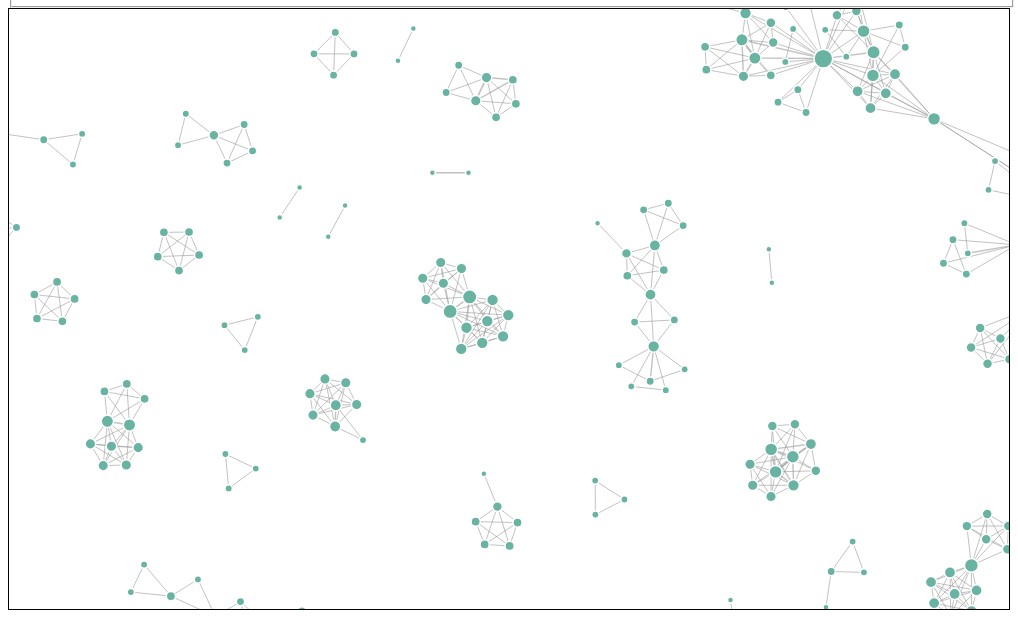
D3 v7 page, settled after 480 driven frames (8 s of simulated time); the page loaded 1 data file(s).


        const svg = d3.select('#svg');
        const w = +svg.attr('width');
        const h = +svg.attr('height');
        const g = svg.append('g');

        svg.call(d3.zoom().scaleExtent([0.1, 5]).on('zoom', e => g.attr('transform', e.transform)));

        // Node size scale based on degree (d3.scaleSqrt with range [3, 12])
        const r = d3.scaleSqrt().range([3, 12]);

        let sim;

        d3.json('author_network.json').then(data => {
            const nodes = data.nodes;
            const links = data.links;

            document.getElementById('n-nodes').textContent = nodes.length;
            document.getElementById('n-links').textContent = links.length;

            r.domain(d3.extent(nodes, d => d.degree));

            // Force simulation
            sim = d3.forceSimulation(nodes)
                .force('link', d3.forceLink(links).id(d => d.id).strength(0.5))
                .force('charge', d3.forceManyBody().strength(-50))
                .force('center', d3.forceCenter(w / 2, h / 2))
                .force('collision', d3.forceCollide().radius(d => r(d.degree) + 5))
                .force('x', d3.forceX(w / 2).strength(0.05))
                .force('y', d3.forceY(h / 2).strength(0.05));

            // Links
            const link = g.append('g')
                .selectAll('line')
                .data(links)
                .join('line')
                .attr('stroke', '#999')
                .attr('stroke-opacity', 0.6)
                .attr('stroke-width', d => Math.sqrt(d.value));

            // Nodes
            const node = g.append('g')
                .selectAll('circle')
                .data(nodes)
                .join('circle')
                .attr('r', d => r(d.degree))
                .attr('fill', '#69b3a2')
                .attr('stroke', '#fff')
                .attr('stroke-width', 1.5)
                .call(d3.drag()
                    .on('start', (e, d) => { if (!e.active) sim.alphaTarget(0.3).restart(); d.fx = d.x; d.fy = d.y; })
                    .on('drag', (e, d) => { d.fx = e.x; d.fy = e.y; })
                    .on('end', (e, d) => { if (!e.active) sim.alphaTarget(0); d.fx = null; d.fy = null; }));

            node.append('title').text(d => d.name || d.id);

            sim.on('tick', () => {
                link
                    .attr('x1', d => d.source.x)
                    .attr('y1', d => d.source.y)
                    .attr('x2', d => d.target.x)
                    .attr('y2', d => d.target.y);
                node
                    .attr('cx', d => d.x)
                    .attr('cy', d => d.y);
            });
        });

        // UI Controls
        document.getElementById('charge').oninput = function() {
            document.getElementById('v-charge').textContent = this.value;
            sim.force('charge').strength(+this.value);
            sim.alpha(0.5).restart();
        };

        document.getElementById('collide').oninput = function() {
            const val = +this.value;
            document.getElementById('v-collide').textContent = val;
            sim.force('collision').radius(d => r(d.degree) + val);
            sim.alpha(0.5).restart();
        };

        document.getElementById('strength').oninput = function() {
            document.getElementById('v-strength').textContent = this.value;
            sim.force('link').strength(+this.value);
            sim.alpha(0.5).restart();
        };
    

### data: author_network.json
{
 "nodes": [
  {
   "id": "6701413981",
   "name": "Wigström, L",
   "country": "Sweden",
   "affiliation": "Wigström, L., Department of Medicine and…",
   "publications": 1,
   "degree": 3,
   "isTopCountry": false
  },
  {
   "id": "6603701581",
   "name": "Blendell, John",
   "country": "United States",
   "affiliation": "Blendell, John, Natl Inst of Standards a…",
   "publications": 1,
   "degree": 3,
   "isTopCountry": true
  },
  {
   "id": "57188805324",
   "name": "Afzal, N",
   "country": "United States",
   "affiliation": "Afzal, N., Department of Health Sciences…",
   "publications": 1,
   "degree": 7,
   "isTopCountry": true
  },
  {
   "id": "8402675400",
   "name": "Chen, K",
   "country": "United States",
   "affiliation": "Chen, K., College of Computing, Georgia …",
   "publications": 1,
   "degree": 1,
   "isTopCountry": true
  },
  {
   "id": "7004765655",
   "name": "Ertl, T",
   "country": "Germany",
   "affiliation": "Ertl, T., Institute for Visualization an…",
   "publications": 3,
   "degree": 8,
   "isTopCountry": true
  },
  {
   "id": "56414423700",
   "name": "Guthrie, B.R",
   "country": "United States",
   "affiliation": "Guthrie, B.R., Wright State University, …",
   "publications": 1,
   "degree": 6,
   "isTopCountry": true
  },
  {
   "id": "7202903038",
   "name": "Carr, Leslie",
   "country": "United Kingdom",
   "affiliation": "Carr, Leslie, Brunel Univ, Uxbridge, Uni…",
   "publications": 1,
   "degree": 1,
   "isTopCountry": true
  },
  {
   "id": "57207876013",
   "name": "Al-Mekhlal, M",
   "country": "Saudi Arabia",
   "affiliation": "Al-Mekhlal, M., Department of Informatio…",
   "publications": 1,
   "degree": 2,
   "isTopCountry": false
  },
  "... 1,478 more items"
 ],
 "links": [
  {
   "source": "53984550800",
   "target": "57202536919",
   "value": 1
  },
  {
   "source": "57202536919",
   "target": "57215426514",
   "value": 1
  },
  {
   "source": "57202536919",
   "target": "6603541102",
   "value": 1
  },
  {
   "source": "53984550800",
   "target": "57215426514",
   "value": 1
  },
  {
   "source": "53984550800",
   "target": "6603541102",
   "value": 2
  },
  {
   "source": "57215426514",
   "target": "6603541102",
   "value": 1
  },
  {
   "source": "23398572100",
   "target": "57191836654",
   "value": 1
  },
  {
   "source": "56421700900",
   "target": "57205293410",
   "value": 1
  },
  "... 3,009 more items"
 ],
 "topCountries": [
  "United States",
  "Germany",
  "China",
  "United Kingdom",
  "South Korea",
  "Japan",
  "Brazil",
  "Canada",
  "... 2 more items"
 ],
 "countryCounts": {
  "Canada": 52,
  "United States": 432,
  "Italy": 28,
  "Serbia": 2,
  "Germany": 138,
  "Japan": 57,
  "Australia": 35,
  "India": 17,
  "China": 123,
  "Thailand": 6,
  "Russia": 52,
  "Poland": 25,
  "Spain": 40,
  "Belgium": 9,
  "South Korea": 62,
  "Pakistan": 3,
  "Bulgaria": 2,
  "Slovakia": 3,
  "United Kingdom": 81,
  "Chile": 2,
  "Turkey": 5,
  "Brazil": 56,
  "Switzerland": 14,
  "Saudi Arabia": 3,
  "Czech Republic": 23,
  "Portugal": 17,
  "Tunisia": 9,
  "France": 38,
  "Ireland": 7,
  "Colombia": 8,
  "Kazakhstan": 3,
  "Philippines": 7,
  "Austria": 28,
  "Finland": 15,
  "Sweden": 23,
  "Georgia": 1,
  "Netherlands": 21,
  "Greece": 15,
  "Hungary": 1,
  "Romania": 9,
  "...": "14 more keys"
 }
}